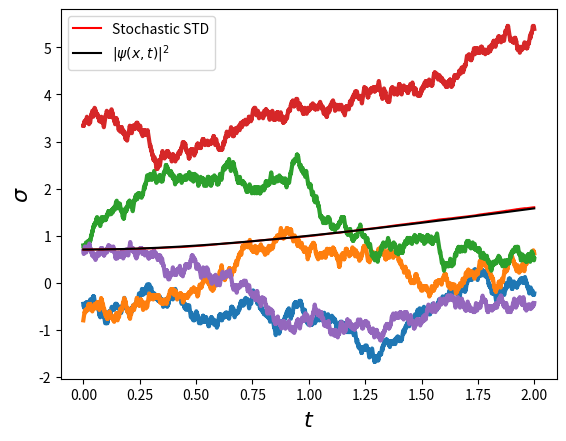

The matplotlib source for this figure:
import numpy as np
import matplotlib.pyplot as plt
import matplotlib.animation as animation


class Simulation: 
    def __init__(self, num_particles, steps, dt, k=1.0): 
        self.stochastic = StochasticMechanics(k) # stochastic mechanics object
        self.quantum = QuantumMechanics(k) # quantum mechanics object
        self.num_particles = num_particles
        self.steps = steps
        self.dt = dt
        self.dx = np.sqrt(self.dt)  # Step size from requirement dx^2/dt = 1
    
    def simulate_free_particle(self, k, initial_positions = 'gaussian', plotting = True):
        walk = RandomWalk(self.num_particles, self.steps, self.dt, initial_positions=initial_positions)
        stochastic = StochasticMechanics(k) # stochastic mechanics object
        quantum = QuantumMechanics(k) # quantum mechanics object
        time_grid, positions = walk.wiener_process(stochastic.free_particle_drift) # update 
        x_grid = np.linspace(np.min(positions), np.max(positions), 1000)
        psi_squared = quantum.free_particle_psi_squared(x_grid, time_grid) # psi(x,t)
        if plotting: 
            self.plot_trajectories(time_grid, positions, 5)
            self.plot_std(time_grid, positions, psi_squared)
            self.animate_simulation(time_grid, positions, psi_squared)

    # def simulate_tunneling  # simulation number 2 to be implemented.

    def animate_simulation(self, time_grid, positions, psi_squared, num_bins=30, frame_step = 10, interval=50):  
        """
        Animate the distribution of particle positions over time.

        Parameters:
            int num_bins: Number of bins for the histogram.
            int frame_step: Time interval between frames.
            int interval: Animation speed (in milliseconds).
        """
        time_steps = self.steps
        
        fig, ax = plt.subplots(figsize=(8, 5))
        ax.set_xlabel("Position", fontsize=16)
        ax.set_ylabel("Probability Density", fontsize=16)

        x_min = np.min(positions)
        x_max = np.max(positions)
        x_values = np.linspace(x_min, x_max, 1000)
        # Function to update the animation frame
        def update(frame):
            ax.clear()  # Clear previous frame
            positions_at_time = positions[:, frame]  # Get particle positions at this time step
            # Plot histogram
            hist_data, bin_edges, _ = ax.hist(positions_at_time, bins=num_bins, density=True, alpha=0.7, color='blue', edgecolor='black', label="Particle Distribution")
            # Plot psi-squared
            psi_values = psi_squared[:, frame]
            ax.plot(x_values, psi_values, color='red', linestyle='dashed', linewidth=2, label=r"$|\psi(x,t)|^2$")
            ax.set_xlim(x_min, x_max)
            ax.set_ylim(0, 1) 
            ax.set_xlabel("Position")
            ax.set_ylabel("Probability Density")
            ax.set_title(f"Particle Position Distribution at t = {time_grid[frame]:.3f}")
            ax.legend()

        ani = animation.FuncAnimation(fig, update, frames=range(0, time_steps, frame_step), interval=interval)
        plt.show()
    
    def plot_trajectories(self, time_grid, positions, number): 
        """
        Plot trajectories of randomly selected particles over time.

        Parameters:
            int number: Number of particles to plot.
        """
        randoms = np.random.randint(0, self.num_particles, number)
        for i in randoms:
            plt.plot(time_grid, positions[i], lw = 3)
            plt.xlabel('$t$', fontsize=16)
            plt.ylabel('$x$', fontsize=16)
        plt.show()
    
    def plot_distribution(self, time_grid, positions, time_index, num_bins=50):
        """
        Plot the distribution of particle positions at a specific time step.

        Parameters:
            int time_index: Index of the time step to plot.
            int num_bins: Number of bins for the histogram.
        """
        if time_index >= self.steps:
            raise ValueError('Invalid time index.')
        positions_at_time = positions[:, time_index]
        hist, bin_edges = np.histogram(positions_at_time, bins=num_bins, density=True)
        plt.figure(figsize=(8, 5))
        plt.bar(bin_edges[:-1], hist, width=np.diff(bin_edges), alpha=0.7,color='black')
        plt.xlabel("Position", fontsize=16)
        plt.ylabel("Probability Density",   fontsize=16)
        plt.title(f"Particle Position Distribution at t = {time_grid[time_index]:.3f}")
        plt.show()

    def plot_std(self, time_grid, positions, psi_squared):
        """
        Plot the standard deviation of particle positions over time.

        Parameters:
            bool overlay_psi: Whether to overlay the quantum mechanical standard deviation.
        """
        std = np.std(positions, axis=0)
        plt.plot(time_grid, std, label='Stochastic STD', color='red')
        std_schr = np.sqrt((1 + time_grid ** 2) / 2)
        plt.plot(time_grid, std_schr, label=r'$|\psi(x,t)|^2$', color='black')
        plt.xlabel('$t$', fontsize=16)
        plt.ylabel('$\\sigma$', fontsize=16)
        plt.legend()
        plt.show()

class QuantumMechanics:
    def __init__(self, k=1.0):
        """
        Parameters:
            float k: Wave number
        """
        self.k = k

    def free_particle_psi_squared(self, x, t):
        """
        Vectorized squared wavefunction (PDF) for a free particle.

        Parameters:
            np.ndarray x: Positions (array)
            np.ndarray t: Times (array)

        Returns:
            np.ndarray: Squared wavefunction evaluated on the grid
        """
        x = np.asarray(x)[:, np.newaxis]  # Reshape x to (Nx, 1) for broadcasting
        t = np.asarray(t)[np.newaxis, :]  # Reshape t to (1, Nt) for broadcasting

        return (1 / np.sqrt(np.pi * (1 + t ** 2))) * np.exp(-(x - self.k * t) ** 2 / (1 + t ** 2))
    
    def free_particle_std(self, t):
        """
        Standard deviation of the wavefunction for a free particle.

        Parameters:
            float t: Time

        Returns:
            float: Standard deviation
        """
        return np.sqrt((1 + t ** 2) / 2)

class StochasticMechanics:
    def __init__(self, k=1.0, psi_xt = None):
        """
        Parameters:
            float k: Wave number
            array psi_xt: Wave function array in the spatiotemporal grid
        """
        self.k=k
        self.psi_xt = psi_xt # note the free particle does not need this
    
    def free_particle_drift(self,x,t):
        """
        Drift velocity for a free particle.

        Parameters:
            float x: Position
            float t: Time

        Returns:
            float: Drift velocity
        """
        return self.k + (t-1)*(x-self.k*t)/(1+t**2)
    

class RandomWalk:
    def __init__(self, num_particles, steps, dt, k=1.0, initial_positions='delta'):
        """
        Parameters:
            int num_particles: Number of particles to simulate.
            float steps: Number of time steps.
            float dt: time grid resolution; dx follows.
            float k: wave number
            str initial_positions: Initial position distribution. Options are 'delta' and 'gaussian'.
        """
        self.num_particles = num_particles
        self.dt = dt
        self.steps = steps
        self.dx = np.sqrt(self.dt)  # Step size from requirement dx^2/dt = 1
        self.time_grid = np.arange(0, dt * steps, dt)
        if initial_positions == 'delta':
            self.positions = np.zeros((num_particles, steps))
        elif initial_positions == 'gaussian':
            self.positions = np.random.normal(scale = 1/np.sqrt(2), size=(num_particles, steps))

    def wiener_process(self, drift_velocity):
        """
        Simulates a Wiener process with drift for multiple particles.

        Parameters:
            callable drift_velocity (Callable[[float, float], float]): Function returning drift velocity given (x, t).

        Returns:
            tuple: (time_grid, positions) where positions is a 2D array of shape (num_particles, steps).
        """
        for i in range(1, self.steps):  # Start from step 1 since step 0 is initialized to 0
            t = self.time_grid[i]
            # Compute drift velocity for each particle
            prob_drift = np.array([drift_velocity(x, t) for x in self.positions[:, i - 1]]) * (self.dt / self.dx)
            # Ensure consistency condition holds for all particles
            if np.any(np.abs(prob_drift) >= 1):
                raise ValueError('Consistency condition not met for at least one particle.')
            p_left = 0.5 * (1 - prob_drift)  # Compute left probability per particle
            deviate = np.random.uniform(0, 1, num_particles)  
            # Update positions
            move_left = deviate < p_left
            self.positions[:, i] = self.positions[:, i - 1] - self.dx * move_left + self.dx * (~move_left) 
        return self.time_grid, self.positions

num_steps = 2000
dt = 0.001
num_particles = 5000

simulation = Simulation(num_particles, num_steps, dt)
simulation.simulate_free_particle(1.0)


